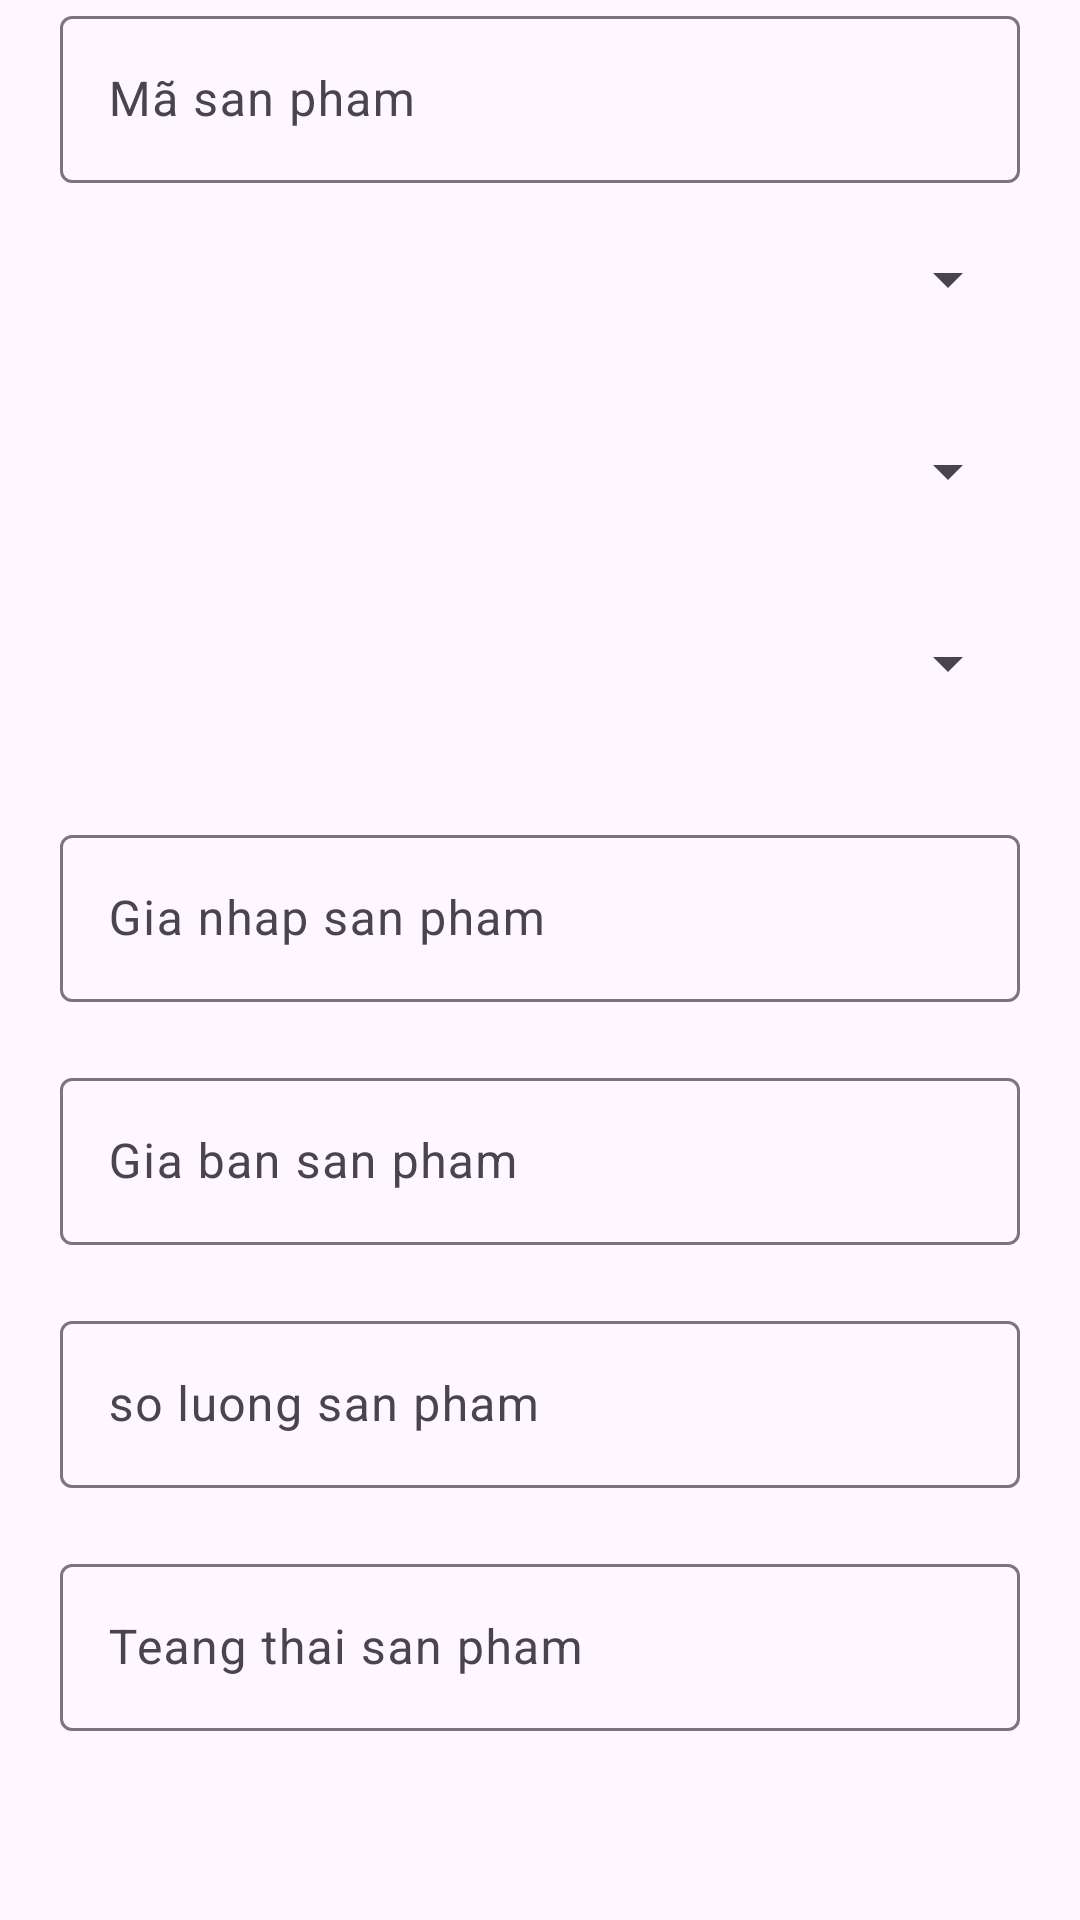

Here is an Android app screen rendered from its layout file. Give the layout XML and the strings, colors and styles it references.
<!-- AndroidManifest.xml: application theme Theme.Duan1nhom7 -->
<!-- res/layout/dialog_them_sp.xml -->
<?xml version="1.0" encoding="utf-8"?>
<LinearLayout xmlns:android="http://schemas.android.com/apk/res/android"
    android:layout_width="match_parent"
    android:orientation="vertical"
    android:layout_height="match_parent">
    <com.google.android.material.textfield.TextInputLayout
        android:layout_width="match_parent"
        android:layout_height="wrap_content"
        android:layout_marginBottom="20dp"
        android:layout_marginLeft="20dp"
        android:layout_marginRight="20dp">

        <com.google.android.material.textfield.TextInputEditText
            android:id="@+id/ed_ma_sp"
            android:layout_width="match_parent"
            android:layout_height="wrap_content"
            android:hint="Mã san pham"/>
    </com.google.android.material.textfield.TextInputLayout>
    <com.google.android.material.textfield.TextInputLayout
        android:layout_width="match_parent"
        android:layout_height="wrap_content"
        android:layout_marginBottom="20dp"
        android:layout_marginLeft="20dp"
        android:layout_marginRight="20dp">

        <Spinner
            android:id="@+id/spin_manhacc_sp"
            android:layout_width="match_parent"
            android:layout_height="wrap_content"
            android:layout_marginBottom="20dp"
            />
    </com.google.android.material.textfield.TextInputLayout>

    <com.google.android.material.textfield.TextInputLayout
        android:layout_width="match_parent"
        android:layout_height="wrap_content"
        android:layout_marginBottom="20dp"
        android:layout_marginLeft="20dp"
        android:layout_marginRight="20dp">

        <Spinner
            android:id="@+id/spin_manh_sp"
            android:layout_width="match_parent"
            android:layout_height="wrap_content"
            android:layout_marginBottom="20dp"
            />
    </com.google.android.material.textfield.TextInputLayout>


    <com.google.android.material.textfield.TextInputLayout
        android:layout_width="match_parent"
        android:layout_height="wrap_content"
        android:layout_marginBottom="20dp"
        android:layout_marginLeft="20dp"
        android:layout_marginRight="20dp">

    <Spinner
        android:id="@+id/spin_ten_sp"
        android:layout_width="match_parent"
        android:layout_height="wrap_content"
        android:layout_marginBottom="20dp"
        />


    </com.google.android.material.textfield.TextInputLayout>
    <com.google.android.material.textfield.TextInputLayout
        android:layout_width="match_parent"
        android:layout_height="wrap_content"
        android:layout_marginBottom="20dp"
        android:layout_marginLeft="20dp"
        android:layout_marginRight="20dp">

        <com.google.android.material.textfield.TextInputEditText
            android:id="@+id/ed_gianhap_sp"
            android:layout_width="match_parent"
            android:layout_height="wrap_content"
            android:hint="Gia nhap san pham"/>


    </com.google.android.material.textfield.TextInputLayout>

    <com.google.android.material.textfield.TextInputLayout
        android:layout_width="match_parent"
        android:layout_height="wrap_content"
        android:layout_marginBottom="20dp"
        android:layout_marginLeft="20dp"
        android:layout_marginRight="20dp">

        <com.google.android.material.textfield.TextInputEditText
            android:id="@+id/ed_giaban_sp"
            android:layout_width="match_parent"
            android:layout_height="wrap_content"
            android:hint="Gia ban san pham"/>


    </com.google.android.material.textfield.TextInputLayout>
    <com.google.android.material.textfield.TextInputLayout
        android:layout_width="match_parent"
        android:layout_height="wrap_content"
        android:layout_marginBottom="20dp"
        android:layout_marginLeft="20dp"
        android:layout_marginRight="20dp">

        <com.google.android.material.textfield.TextInputEditText
            android:id="@+id/ed_soluong_sp"
            android:layout_width="match_parent"
            android:layout_height="wrap_content"
            android:hint="so luong san pham"/>


    </com.google.android.material.textfield.TextInputLayout>
    <com.google.android.material.textfield.TextInputLayout
        android:layout_width="match_parent"
        android:layout_height="wrap_content"
        android:layout_marginBottom="20dp"
        android:layout_marginLeft="20dp"
        android:layout_marginRight="20dp">

        <com.google.android.material.textfield.TextInputEditText
            android:id="@+id/ed_trangthai_sanpham"
            android:layout_width="match_parent"
            android:layout_height="wrap_content"
            android:hint="Teang thai san pham"/>


    </com.google.android.material.textfield.TextInputLayout>
    <LinearLayout
        android:layout_width="match_parent"
        android:layout_height="wrap_content"
        android:orientation="horizontal"
        android:layout_margin="20dp">
        <Button
            android:id="@+id/btnSave_them_sp"
            android:layout_width="wrap_content"
            android:layout_height="wrap_content"
            android:text="Lưu"
            android:drawableStart="@drawable/ic_save"
            android:layout_marginHorizontal="20dp"
            android:backgroundTint="#4CAF50"
            android:layout_weight="1"/>
        <Button
            android:id="@+id/btnCancel_them_sp"
            android:layout_width="wrap_content"
            android:layout_height="wrap_content"
            android:text="Hủy"
            android:drawableStart="@drawable/ic_cancel"
            android:backgroundTint="#F44336"
            android:layout_marginHorizontal="20dp"
            android:layout_weight="1"/>
    </LinearLayout>

</LinearLayout>
<!-- resources referenced by this layout -->
<resources>
  <style name="Theme.Duan1nhom7" parent="Base.Theme.Duan1nhom7" />
  <style name="Base.Theme.Duan1nhom7" parent="Theme.Material3.DayNight.NoActionBar">
          
          
      </style>
</resources>
